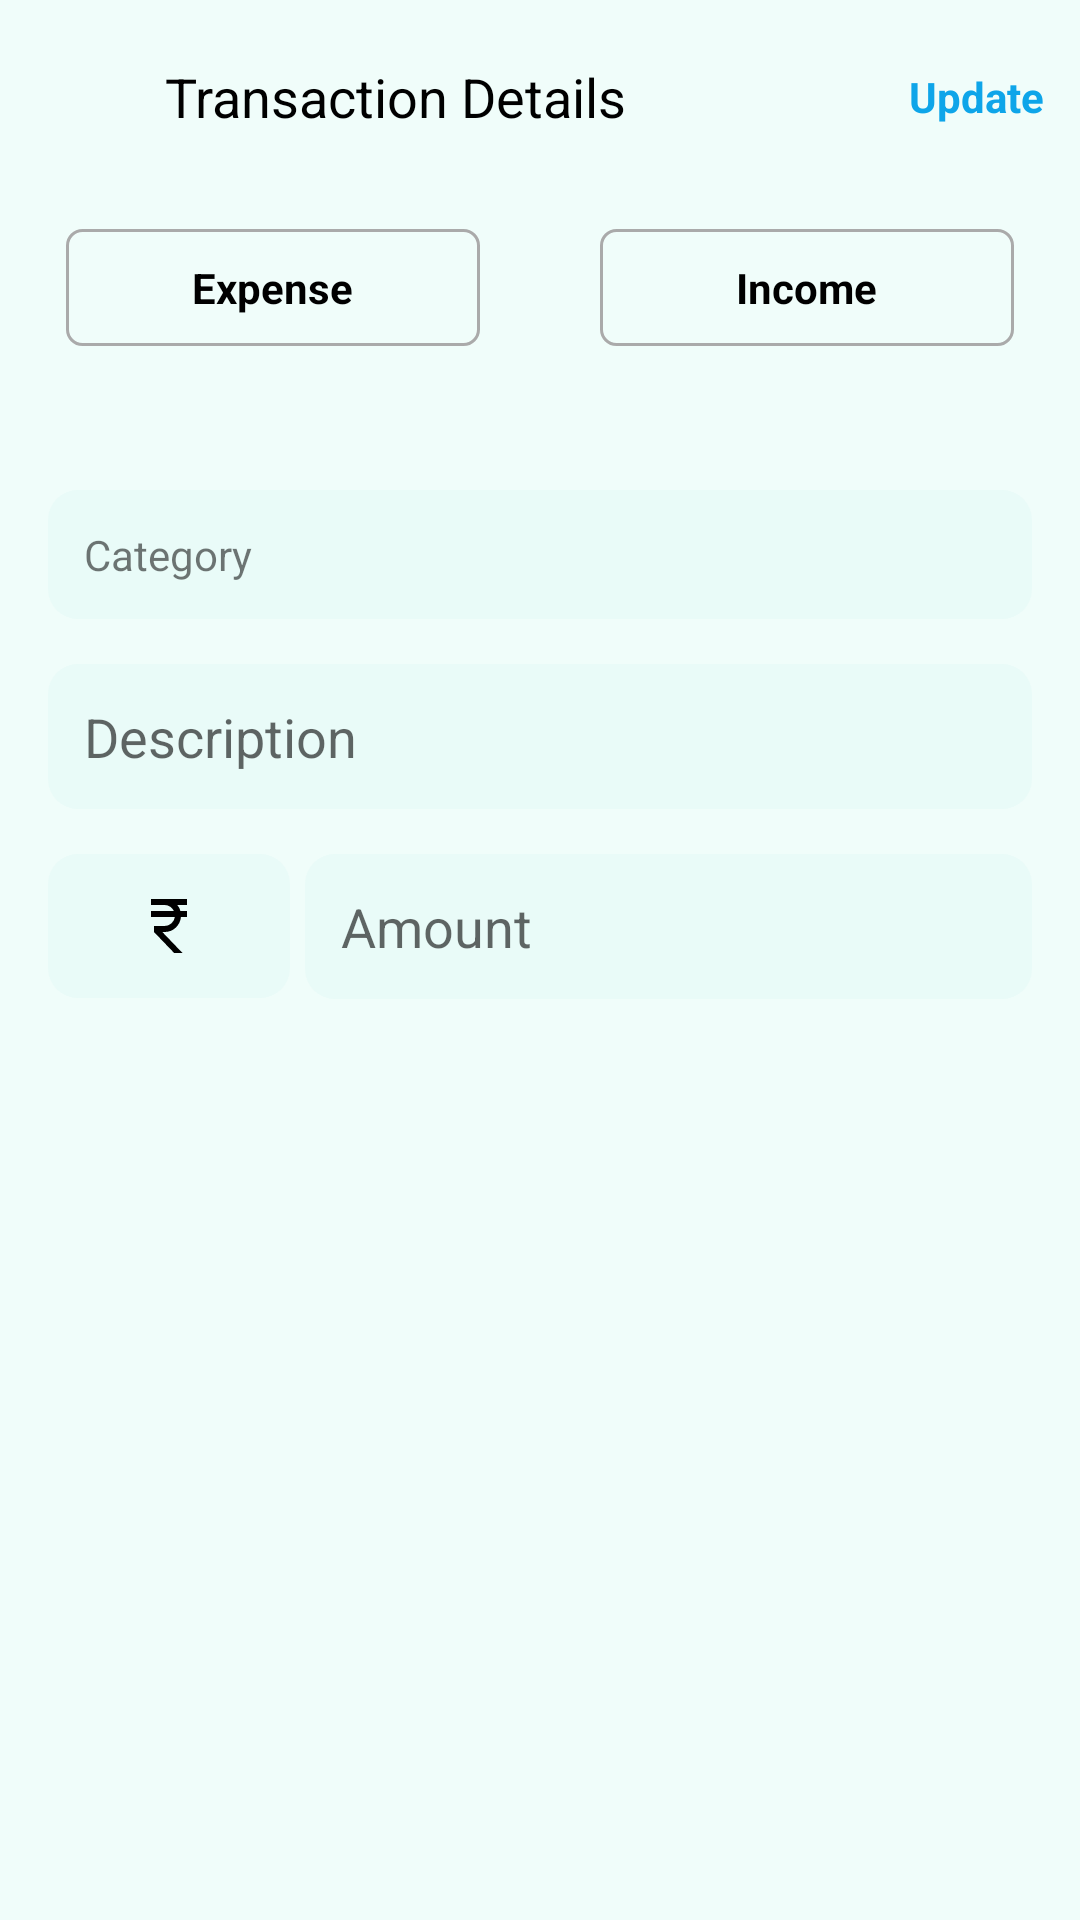

The Android layout XML behind this screen, and the referenced resources:
<!-- AndroidManifest.xml: application theme Theme.Finango -->
<!-- res/layout/activity_transaction_detail.xml -->
<?xml version="1.0" encoding="utf-8"?>
<androidx.constraintlayout.widget.ConstraintLayout xmlns:android="http://schemas.android.com/apk/res/android"
    xmlns:app="http://schemas.android.com/apk/res-auto"
    xmlns:tools="http://schemas.android.com/tools"
    android:id="@+id/main"
    android:layout_width="match_parent"
    android:layout_height="match_parent"
    tools:context=".ui.TransactionDetails.TransactionDetailActivity">


    <LinearLayout
        android:layout_width="match_parent"
        android:layout_height="match_parent"
        android:orientation="vertical">

        <LinearLayout
            android:id="@+id/addtransactionToolbar"
            android:layout_width="match_parent"
            android:layout_height="wrap_content"
            android:gravity="center_vertical"
            android:orientation="horizontal"
            android:padding="12dp">

            <ImageView
                android:id="@+id/backbutton"
                android:layout_width="35dp"
                android:layout_height="35dp"
                android:padding="8dp"
                android:src="@drawable/back"
                app:tint="@color/black" />

            <TextView
                android:layout_width="0dp"
                android:layout_height="wrap_content"
                android:layout_weight="1"
                android:padding="8dp"
                android:text="Transaction Details"
                android:textColor="@color/black"
                android:textSize="18sp" />

            <TextView
                android:id="@+id/submitTransaction"
                android:layout_width="wrap_content"
                android:layout_height="wrap_content"
                android:text="Update"
                android:textColor="@color/aqua_primary"
                android:textSize="14sp"
                android:textStyle="bold" />

        </LinearLayout>

        <LinearLayout

            android:layout_width="match_parent"
            android:layout_height="wrap_content"
            android:gravity="center_vertical"
            android:orientation="horizontal"
            android:padding="12dp">

            <LinearLayout
                android:id="@+id/ll_expense"
                android:layout_width="0dp"
                android:layout_height="wrap_content"
                android:layout_marginStart="10dp"
                android:layout_marginEnd="20dp"
                android:layout_weight="1"
                android:background="@drawable/card_unselected"
                android:gravity="center"
                android:padding="10dp">

                <TextView
                    android:id="@+id/tv_expense"
                    android:layout_width="wrap_content"
                    android:layout_height="wrap_content"
                    android:text="Expense"
                    android:textColor="@color/black"
                    android:textStyle="bold" />
            </LinearLayout>

            <LinearLayout
                android:id="@+id/ll_income"
                android:layout_width="0dp"
                android:layout_height="wrap_content"
                android:layout_marginStart="20dp"
                android:layout_marginEnd="10dp"
                android:layout_weight="1"
                android:background="@drawable/card_unselected"
                android:gravity="center"
                android:padding="10dp">

                <TextView
                    android:id="@+id/tv_income"
                    android:layout_width="wrap_content"
                    android:layout_height="wrap_content"
                    android:text="Income"
                    android:textColor="@color/black"
                    android:textStyle="bold" />
            </LinearLayout>

        </LinearLayout>

        <LinearLayout
            android:layout_width="match_parent"
            android:layout_height="match_parent"
            android:layout_marginTop="20dp"
            android:orientation="vertical"
            android:padding="16dp">

            <TextView
                android:id="@+id/tvCategory"
                android:layout_width="match_parent"
                android:layout_height="wrap_content"
                android:background="@drawable/bg_input"
                android:drawableEnd="@drawable/arrow_right"
                android:drawableTint="@color/grey"
                android:padding="12dp"
                android:text="Category" />

            <EditText
                android:id="@+id/etDescription"
                android:layout_width="match_parent"
                android:layout_height="wrap_content"
                android:layout_marginTop="15dp"
                android:background="@drawable/bg_input"
                android:hint="Description"
                android:inputType="text"
                android:padding="12dp" />

            <LinearLayout
                android:layout_width="match_parent"
                android:layout_height="wrap_content"
                android:layout_marginTop="15dp"
                android:orientation="horizontal">

                <ImageButton
                    android:id="@+id/tvCurrency"
                    android:layout_width="0dp"
                    android:layout_height="wrap_content"
                    android:layout_weight="1"
                    android:background="@drawable/bg_input"
                    android:gravity="center"
                    android:padding="12dp"
                    android:src="@drawable/rupee" />

                <EditText
                    android:id="@+id/etAmount"
                    android:layout_width="0dp"
                    android:layout_height="wrap_content"
                    android:layout_marginStart="5dp"
                    android:layout_weight="3"
                    android:background="@drawable/bg_input"
                    android:hint="Amount"
                    android:inputType="numberDecimal"
                    android:padding="12dp" />

            </LinearLayout>

            <FrameLayout
                android:id="@+id/fragment_container"
                android:layout_width="match_parent"
                android:layout_height="0dp"
                android:layout_weight="1"
                android:visibility="gone" />

        </LinearLayout>

    </LinearLayout>


    <FrameLayout
        android:id="@+id/loadingOverlay"
        android:layout_width="match_parent"
        android:layout_height="match_parent"
        android:clickable="true"
        android:focusable="true"
        android:visibility="gone">

        <LinearLayout
            android:layout_width="wrap_content"
            android:layout_height="wrap_content"
            android:layout_gravity="center"
            android:gravity="center"
            android:orientation="vertical"
            android:padding="24dp">

            <ProgressBar
                android:id="@+id/progressBar"
                style="?android:attr/progressBarStyleLarge"
                android:layout_width="wrap_content"
                android:layout_height="wrap_content" />

            <TextView
                android:layout_width="wrap_content"
                android:layout_height="wrap_content"
                android:layout_marginTop="12dp"
                android:text="Saving..."
                android:textColor="@android:color/black"
                android:textSize="16sp" />
        </LinearLayout>
    </FrameLayout>


</androidx.constraintlayout.widget.ConstraintLayout>
<!-- resources referenced by this layout -->
<resources>
  <color name="aqua_primary">#0EA5E9</color>
  <color name="black">#FF000000</color>
  <color name="grey">#8A8A8A</color>
  <!-- drawable bg_input (drawable) -->
  <?xml version="1.0" encoding="utf-8"?>
  <shape xmlns:android="http://schemas.android.com/apk/res/android" android:shape="rectangle">
      <solid android:color="#E9FBF8" />
      <corners android:radius="10dp" />
  </shape>
  <!-- drawable card_unselected (drawable) -->
  <?xml version="1.0" encoding="utf-8"?>
  <shape xmlns:android="http://schemas.android.com/apk/res/android"
      android:shape="rectangle">
      <solid android:color="@android:color/transparent"/>
      <corners android:radius="5dp"/>
      <stroke
          android:width="1dp"
          android:color="@android:color/darker_gray"/>
  </shape>
  <!-- drawable rupee (drawable) -->
  <vector xmlns:android="http://schemas.android.com/apk/res/android"
      android:width="24dp"
      android:height="24dp"
      android:viewportWidth="960"
      android:viewportHeight="960">
    <path
        android:pathData="M549,840 L280,560v-80h140q53,0 91.5,-34.5T558,360L240,360v-80h306q-17,-35 -50.5,-57.5T420,200L240,200v-80h480v80L590,200q14,17 25,37t17,43h88v80h-81q-8,85 -70,142.5T420,560h-29l269,280L549,840Z"
        android:fillColor="#000000"/>
  </vector>
  <style name="Theme.Finango" parent="Theme.MaterialComponents.DayNight.NoActionBar">
  
  
          
          <item name="colorPrimary">@color/aqua_primary</item>
          <item name="colorPrimaryVariant">@color/income_teal</item>
          <item name="colorOnPrimary">@color/white</item>
  
          
          <item name="colorSecondary">@color/expense_cyan</item>
          <item name="colorSecondaryVariant">@color/text_primary</item>
          <item name="colorOnSecondary">@color/white</item>
  
          
          <item name="android:colorBackground">@color/bg_light</item>
          <item name="colorOnBackground">@color/text_primary</item>
  
          
          <item name="colorSurface">@color/white</item>
          <item name="colorOnSurface">@color/text_primary</item>
  
          
          <item name="android:statusBarColor">?attr/colorPrimaryVariant</item>
  
          
          <item name="android:navigationBarColor">@color/bg_light</item>
      </style>
  <color name="income_teal">#14B8A6</color>
  <color name="white">#FFFFFFFF</color>
  <color name="expense_cyan">#06B6D4</color>
  <color name="text_primary">#0F172A</color>
  <color name="bg_light">#F0FDFA</color>
</resources>
